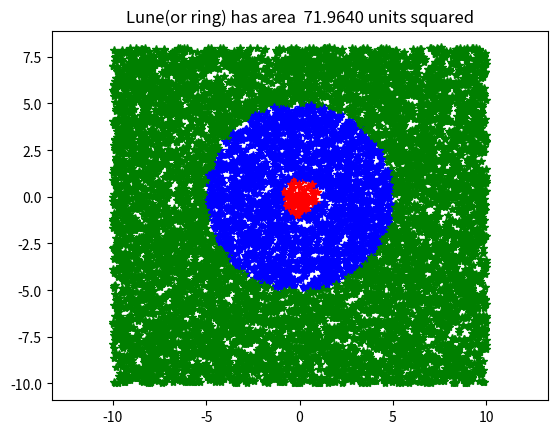

Here is the Python script that generated this plot:
#!/usr/bin/env python3
# -*- coding: utf-8 -*-
"""
Created on Wed Sep 18 20:33:58 2024

@author: lisaiizuka
"""

import random
import math
import matplotlib.pyplot as plt 

#big circle parameters
b_radius = 5
b_x =0
b_y =0

#small circle parameters
s_radius = 1
s_x = 0
s_y = 0

#make sure big radius is actually bigger than small radius and switch if it isn't
if b_radius < s_radius:
    x = s_radius
    s_radius = b_radius
    b_radius = x
 
#checks if the circles overlap
distance = math.sqrt((s_x - b_x)**2 + (s_y -b_y)**2)
overlap = distance < (b_radius + s_radius)
#when they don't overlap
if not overlap: 
    print('the 2 circles do not overlap')
else: 
    #set up the bounds of the box
    x_max = 10
    x_min = -10 
    y_max = 8 
    y_min = -10
    #setting up counters for counting the number of points in each regions
    inside_small = 0
    inside_big = 0
    #setting up the number of darts
    num_darts = 10000
    #plot the points
    for i in range (num_darts):
        rand_x = random.uniform(x_min, x_max)
        rand_y = random.uniform(y_min, y_max)
        #check if the point is inside the small circle
        in_small_circle= ((rand_x - s_x)**2 + (rand_y - s_y)**2) <= s_radius**2
        in_big_circle= ((rand_x - b_x)**2 + (rand_y - b_y)**2) <= b_radius**2
        # Plot the dart 
        if in_small_circle:
            plt.plot(rand_x, rand_y,'r*')
            inside_small += 1
        elif in_big_circle:
            plt.plot(rand_x, rand_y,'b*')
            inside_big += 1
        else:
            plt.plot(rand_x, rand_y, 'g*' )
    #use the bounds to calculate the area of the rectangle
    area = (x_max - x_min)*(y_max-y_min)
    #use the area of the rectangle to calculate the area of the crescent
    crescent_area = area*(inside_big/num_darts)

    
    #present estimated area of the crescent!
    plt.title(f'Lune(or ring) has area {crescent_area: .4f} units squared')
    plt.axis('equal')
    plt.show()
    

